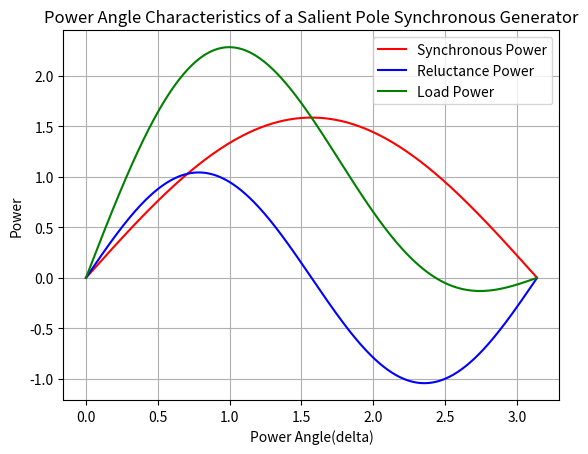

Write the Python code that produced this figure.
"""
Program to plot the Power Angle Characteristics of a Salient Pole Synchronous Generator
"""

from matplotlib.pyplot import *
from math import sin, cos, atan
from numpy import *

Vt = 1.0		#input('Enter the per phase voltage: ')
Ia = 0.4 - 1j*0.3 	#input('Enter the phase current: ')
Xd = 0.8		#input('Enter the phase d-axis reactance: ')
Xq = 0.3		#input('Enter the phase q-axis reactance: ')

theta = abs(angle(Ia))
delta = ( abs(Ia)*Xq*cos(theta) ) / ( Vt + abs(Ia)*Xq*sin(theta) ) 
delta = atan(delta)
delta = abs(delta)

Iq = Ia*cos(theta+delta)
Id = Ia*sin(theta+delta)
Eg = Vt + 1j*Xd*Id + 1j*Iq*Xq
Egm = abs(Eg)
Eg_check = abs(Vt*cos(delta) + abs(Id)*Xd)

del_vect = arange(0, pi, 0.01)			#similar to 0:0.01:pi in matlab
Psyn_max = abs(Eg*Vt/Xd)
Prel_max = abs(Vt)**2 * (Xd-Xq) / (2*Xd*Xq)

Psyn = Psyn_max * sin(del_vect)
Prel = Prel_max * sin(2*del_vect)
Pl = Psyn+Prel

plot(del_vect, Psyn, 'red', del_vect, Prel, 'blue', del_vect, Pl, 'green')
legend(['Synchronous Power', 'Reluctance Power', 'Load Power'])
xlabel('Power Angle(delta)')
ylabel('Power')
title('Power Angle Characteristics of a Salient Pole Synchronous Generator')
grid()		#similar to 'grid on' in matlab
show()		#you need to use this to show the figure after plotting
